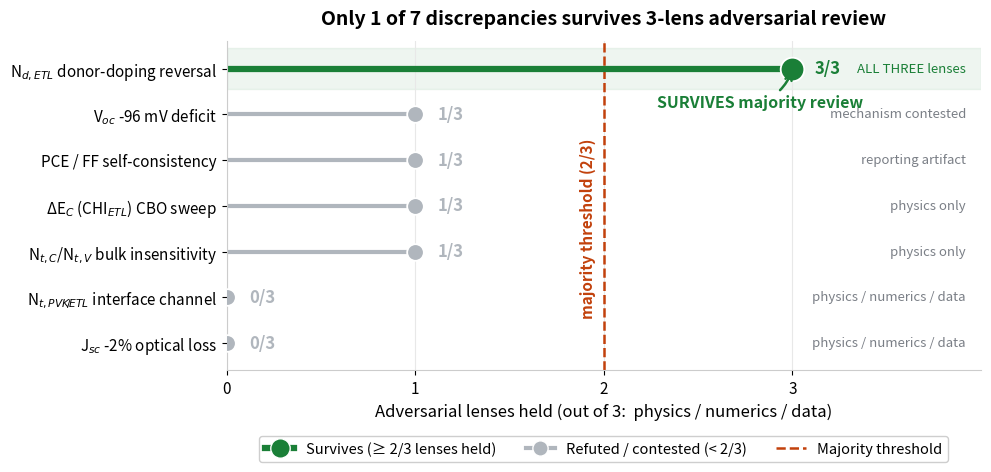

Generate this figure with matplotlib: (Note: this script raises an exception after producing the figure.)
#!/usr/bin/env python3
"""f6_survival.png — Adversarial 3-lens survival summary (lollipop chart)."""
import os
import matplotlib
matplotlib.use("Agg")
import matplotlib.pyplot as plt
from matplotlib.lines import Line2D

OUT = "/Users/shane/Library/CloudStorage/OneDrive-HKUST(Guangzhou)/SolarLab/docs/partner/ppt_root_cause/figures/f6_survival.png"

# Verified findings: (label, lenses held / 3, sublabel)
# Ordered bottom-to-top so the survivor sits at the top of the chart.
rows = [
    ("J$_{sc}$ -2% optical loss",            0, "physics / numerics / data"),
    ("N$_{t,PVK\\!/\\!ETL}$ interface channel", 0, "physics / numerics / data"),
    ("N$_{t,C}$/N$_{t,V}$ bulk insensitivity", 1, "physics only"),
    ("ΔE$_C$ (CHI$_{ETL}$) CBO sweep",   1, "physics only"),
    ("PCE / FF self-consistency",            1, "reporting artifact"),
    ("V$_{oc}$ -96 mV deficit",              1, "mechanism contested"),
    ("N$_{d,ETL}$ donor-doping reversal",    3, "ALL THREE lenses"),
]

labels   = [r[0] for r in rows]
counts   = [r[1] for r in rows]
sublabels= [r[2] for r in rows]
y        = list(range(len(rows)))

SURV   = "#1a7f37"   # survivor green
FAIL   = "#b0b6bd"   # grey for non-survivors
ACCENT = "#c2410c"   # threshold line / annotation

fig, ax = plt.subplots(figsize=(10, 5), dpi=200)
fig.patch.set_facecolor("white")
ax.set_facecolor("white")

for yi, c in zip(y, counts):
    is_surv = c >= 2
    col = SURV if is_surv else FAIL
    lw  = 4.5 if is_surv else 3.0
    ms  = 17  if is_surv else 12
    # stem
    ax.plot([0, c], [yi, yi], color=col, lw=lw, solid_capstyle="round", zorder=2)
    # marker
    ax.plot(c, yi, "o", color=col, ms=ms, zorder=3,
            markeredgecolor="white", markeredgewidth=1.3)
    # count text inside/next to marker
    ax.text(c + 0.12, yi, f"{c}/3", va="center", ha="left",
            fontsize=12, fontweight="bold", color=col, zorder=4)

# Threshold line at 2/3 (majority)
ax.axvline(2, color=ACCENT, ls="--", lw=1.8, zorder=1)
ax.text(1.96, 2.5, "majority threshold (2/3)",
        color=ACCENT, fontsize=11, fontweight="bold",
        va="center", ha="right", rotation=90)

# Highlight band behind the survivor row
ax.axhspan(len(rows) - 1.45, len(rows) - 0.55, color=SURV, alpha=0.07, zorder=0)
ax.annotate("SURVIVES majority review",
            xy=(3, len(rows) - 1), xytext=(2.28, len(rows) - 1.75),
            fontsize=11.5, fontweight="bold", color=SURV,
            ha="left", va="center",
            arrowprops=dict(arrowstyle="->", color=SURV, lw=1.8,
                            connectionstyle="arc3,rad=0.25"))

# Axes cosmetics
ax.set_yticks(y)
ax.set_yticklabels(labels, fontsize=12)
# sublabels as faint right-side annotations
for yi, sl, c in zip(y, sublabels, counts):
    col = SURV if c >= 2 else "#7a7f86"
    ax.text(3.92, yi, sl, va="center", ha="right",
            fontsize=9.5, style="italic", color=col)

ax.set_xlim(0, 4.0)
ax.set_ylim(-0.6, len(rows) - 0.4)
ax.set_xticks([0, 1, 2, 3])
ax.set_xlabel("Adversarial lenses held (out of 3:  physics / numerics / data)",
              fontsize=12)
ax.set_title("Only 1 of 7 discrepancies survives 3-lens adversarial review",
             fontsize=14, fontweight="bold", pad=12)

for spine in ("top", "right"):
    ax.spines[spine].set_visible(False)
ax.spines["left"].set_color("#cccccc")
ax.spines["bottom"].set_color("#cccccc")
ax.tick_params(axis="both", labelsize=11)
ax.grid(axis="x", color="#e8e8e8", lw=0.8, zorder=0)
ax.set_axisbelow(True)

# Legend
legend_elems = [
    Line2D([0], [0], marker="o", color=SURV, lw=4.5, ms=14,
           markeredgecolor="white", label="Survives (≥ 2/3 lenses held)"),
    Line2D([0], [0], marker="o", color=FAIL, lw=3.0, ms=11,
           markeredgecolor="white", label="Refuted / contested (< 2/3)"),
    Line2D([0], [0], color=ACCENT, ls="--", lw=1.8, label="Majority threshold"),
]
leg = ax.legend(handles=legend_elems, loc="lower center",
                bbox_to_anchor=(0.5, -0.30), ncol=3, fontsize=10.5,
                frameon=True, framealpha=0.95, edgecolor="#cccccc")

fig.tight_layout()
fig.savefig(OUT, dpi=200, facecolor="white", bbox_inches="tight")
print("WROTE", OUT, os.path.getsize(OUT), "bytes")
